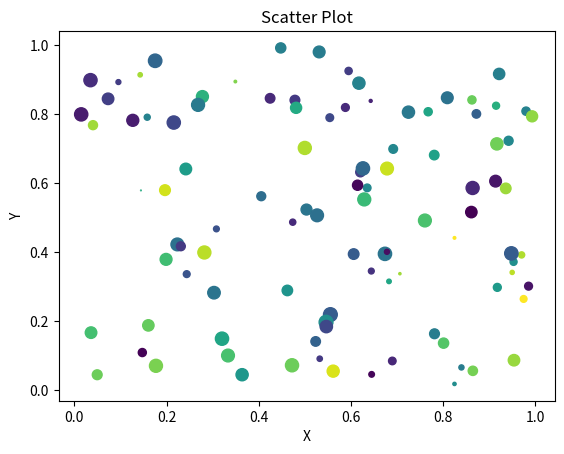

Here is the Python script that generated this plot:
from matplotlib import pyplot as plt
import numpy as np

x = np.array(np.random.rand(1, 100))
y = np.array(np.random.rand(1, 100))
sizes = np.array(np.random.rand(1, 100))*100
colors = np.array(np.random.rand(1, 100))
plt.scatter(x, y, s=sizes, c=colors)
plt.title('Scatter Plot')
plt.xlabel("X")
plt.ylabel("Y")
plt.show()
